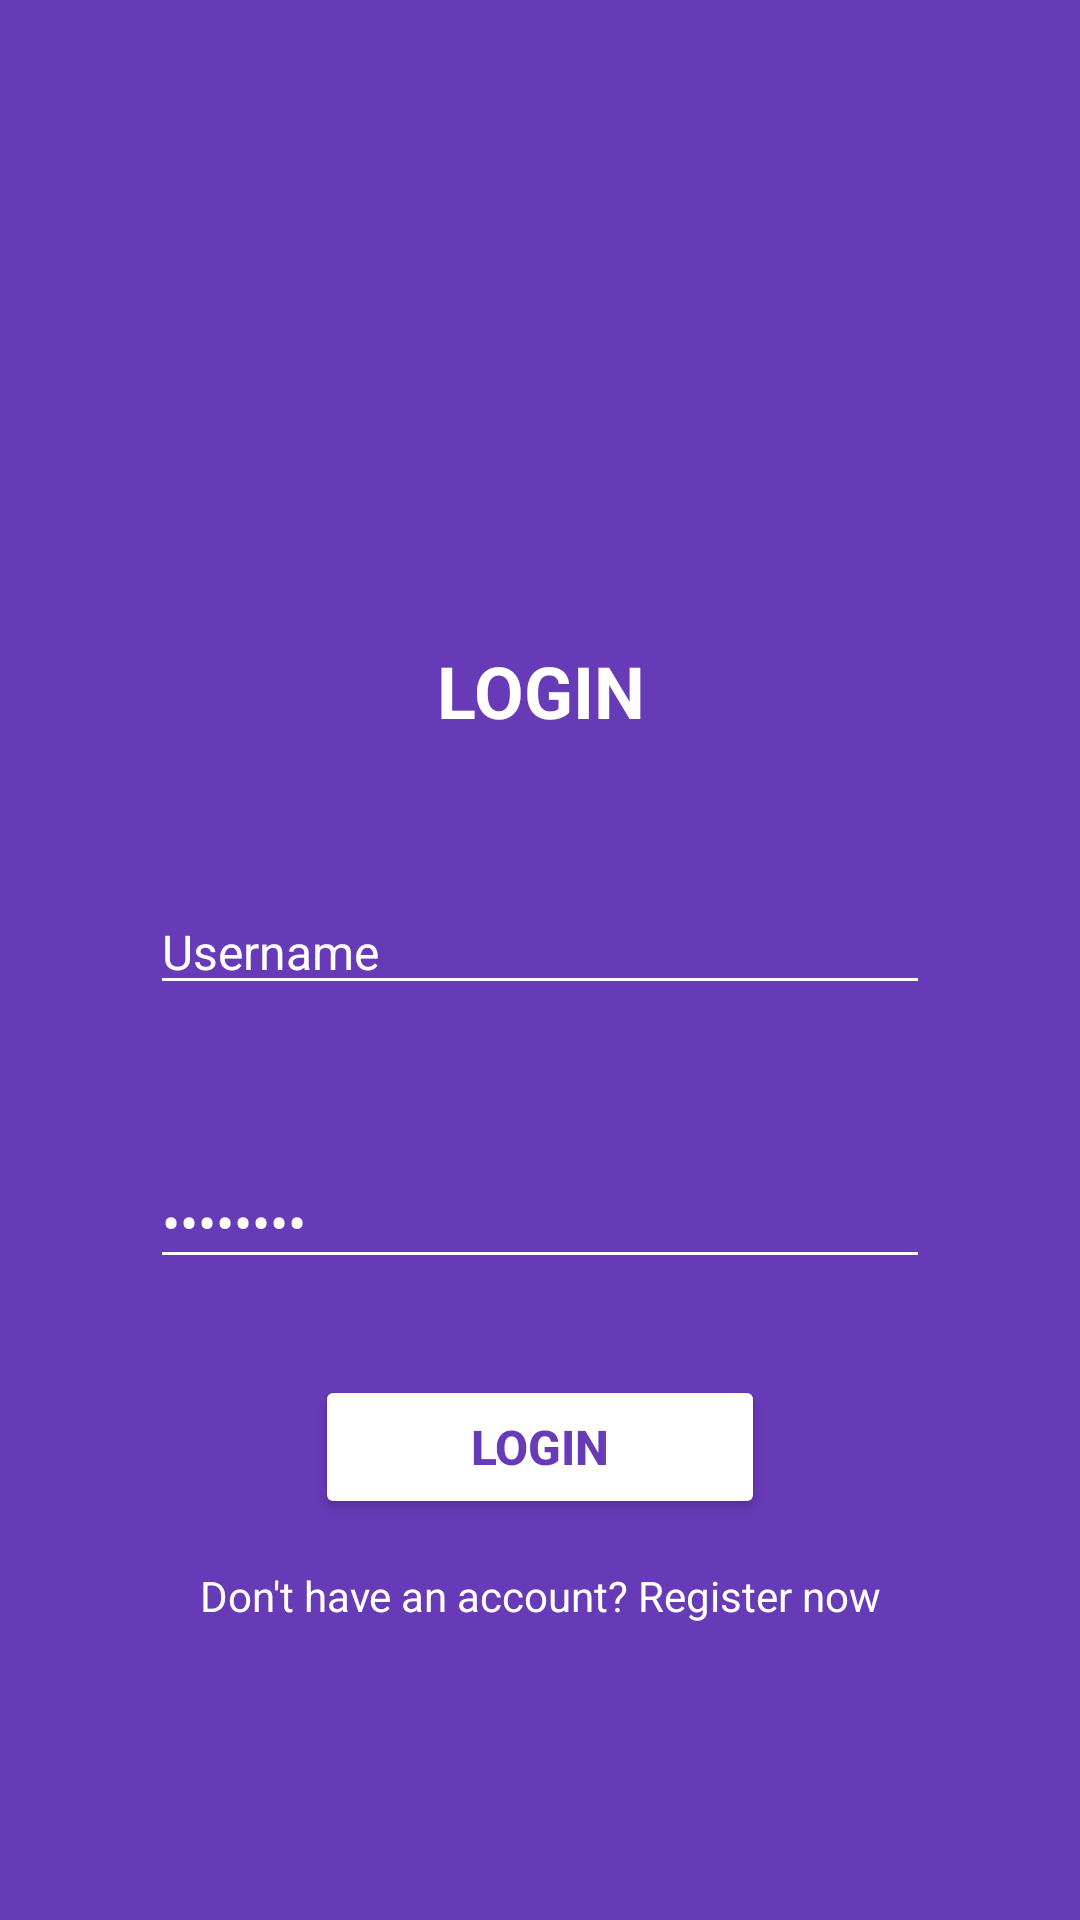

Here is an Android app screen rendered from its layout file. Give the layout XML and the strings, colors and styles it references.
<!-- AndroidManifest.xml: application theme Theme.ProjectBaPer2_2640 -->
<!-- res/layout/activity_login.xml -->
<?xml version="1.0" encoding="utf-8"?>
<androidx.constraintlayout.widget.ConstraintLayout xmlns:android="http://schemas.android.com/apk/res/android"
    xmlns:app="http://schemas.android.com/apk/res-auto"
    xmlns:tools="http://schemas.android.com/tools"
    android:layout_width="match_parent"
    android:layout_height="match_parent"
    android:layout_gravity="center"
    android:background="#673AB7"
    tools:context=".LoginActivity">

    <LinearLayout
        android:layout_width="match_parent"
        android:layout_height="match_parent"
        android:orientation="vertical"
        app:layout_constraintBottom_toBottomOf="parent"
        app:layout_constraintEnd_toEndOf="parent"
        app:layout_constraintStart_toStartOf="parent"
        app:layout_constraintTop_toTopOf="parent">

        <ImageView
            android:id="@+id/imageView2"
            android:layout_width="match_parent"
            android:layout_height="148dp"
            android:layout_marginTop="50dp"
            app:srcCompat="@drawable/read" />

        <TextView
            android:id="@+id/textView2"
            android:layout_width="match_parent"
            android:layout_height="wrap_content"
            android:layout_marginTop="16dp"
            android:text="LOGIN"
            android:textAlignment="center"
            android:textColor="#FFFFFF"
            android:textSize="24sp"
            android:textStyle="bold" />

        <EditText
            android:id="@+id/editTextUsername"
            android:layout_width="match_parent"
            android:layout_height="wrap_content"
            android:layout_marginLeft="50dp"
            android:layout_marginTop="50dp"
            android:layout_marginRight="50dp"
            android:backgroundTint="#FFFFFF"
            android:ems="10"
            android:inputType="text"
            android:text="Username"
            android:textColor="#FFFFFF"
            android:textSize="16sp" />

        <EditText
            android:id="@+id/editTextTextPassword"
            android:layout_width="match_parent"
            android:layout_height="wrap_content"
            android:layout_marginLeft="50dp"
            android:layout_marginTop="50dp"
            android:layout_marginRight="50dp"
            android:backgroundTint="#FFFFFF"
            android:ems="10"
            android:inputType="textPassword"
            android:text="Password"
            android:textColor="#FFFFFF" />

        <Button
            android:id="@+id/buttonLogin"
            android:layout_width="150dp"
            android:layout_height="wrap_content"
            android:layout_gravity="center"
            android:layout_marginTop="32dp"
            android:backgroundTint="#FFFFFF"
            android:text="LOGIN"
            android:textColor="#673AB7"
            android:textSize="16sp"
            android:textStyle="bold" />

        <TextView
            android:id="@+id/textView6"
            android:layout_width="match_parent"
            android:layout_height="wrap_content"
            android:layout_marginTop="16dp"
            android:text="Don't have an account? Register now"
            android:textAlignment="center"
            android:textColor="#FFFFFF"
            android:textSize="14sp" />
    </LinearLayout>


</androidx.constraintlayout.widget.ConstraintLayout>
<!-- resources referenced by this layout -->
<resources>
  <style name="Theme.ProjectBaPer2_2640" parent="Base.Theme.ProjectBaPer2_2640" />
  <style name="Base.Theme.ProjectBaPer2_2640" parent="Theme.Material3.DayNight.NoActionBar">
          
          
      </style>
</resources>
